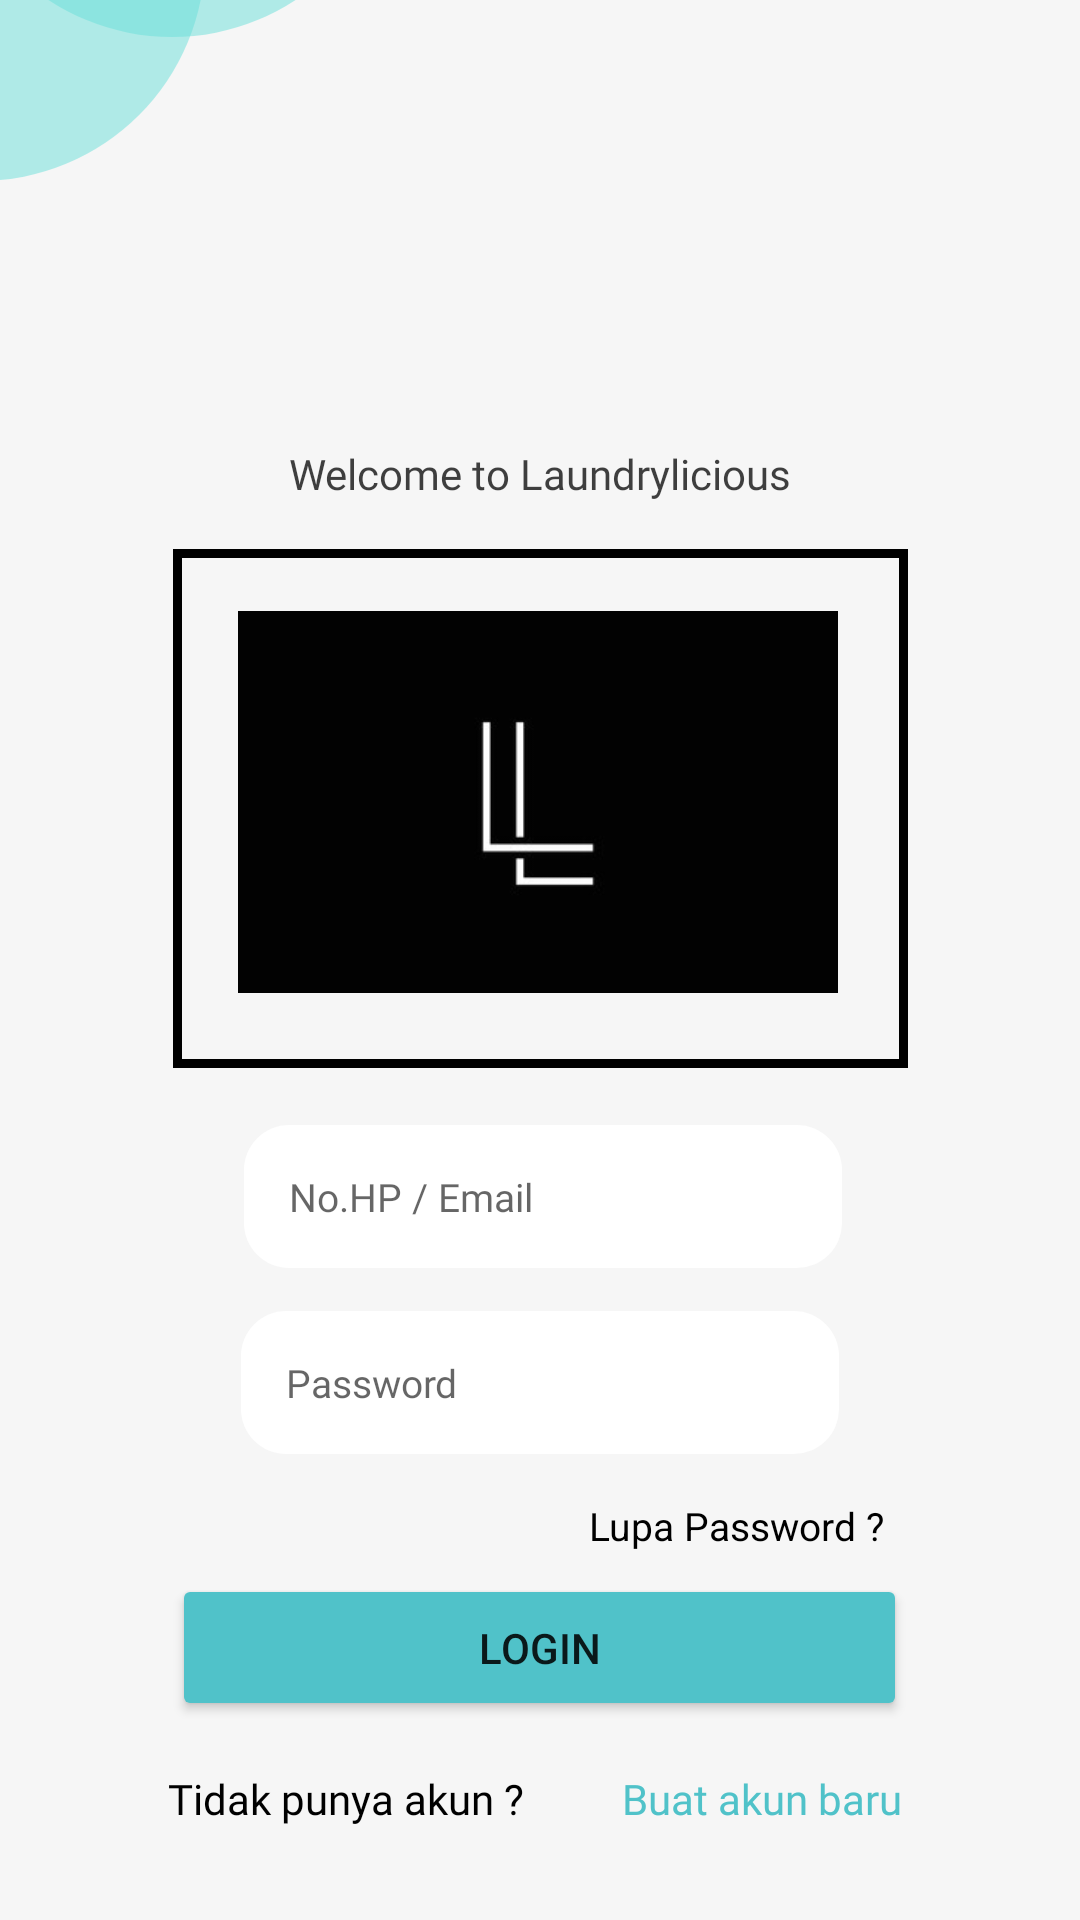

Here is an Android app screen rendered from its layout file. Give the layout XML and the strings, colors and styles it references.
<!-- AndroidManifest.xml: application theme Theme.Laundrylicious -->
<!-- res/layout/login.xml -->
<?xml version="1.0" encoding="utf-8"?>
<androidx.constraintlayout.widget.ConstraintLayout xmlns:android="http://schemas.android.com/apk/res/android"
    xmlns:app="http://schemas.android.com/apk/res-auto"
    xmlns:tools="http://schemas.android.com/tools"
    android:layout_width="match_parent"
    android:layout_height="match_parent"
    tools:context=".login"
    android:background="#F6F6F6"
    android:orientation="vertical">

    <TextView
        android:id="@+id/textView"
        android:layout_width="wrap_content"
        android:layout_height="wrap_content"
        android:fontFamily="@font/psemibold"
        android:text="@string/welcome_to_laundrylicious"
        android:textColor="#BF000000"
        app:layout_constraintBottom_toBottomOf="parent"
        app:layout_constraintEnd_toEndOf="parent"
        app:layout_constraintStart_toStartOf="parent"
        app:layout_constraintTop_toTopOf="parent"
        app:layout_constraintVertical_bias="0.239" />

    <ImageView
        android:id="@+id/imageView"
        android:layout_width="150dp"
        android:layout_height="150dp"
        android:layout_marginEnd="292dp"
        android:layout_marginBottom="580dp"
        android:src="@drawable/circle"
        app:layout_constraintBottom_toBottomOf="parent"
        app:layout_constraintEnd_toEndOf="parent"
        tools:ignore="ImageContrastCheck"
        android:contentDescription="@string/circle1" />

    <ImageView
        android:id="@+id/imageView2"
        android:layout_width="150dp"
        android:layout_height="150dp"
        android:layout_marginEnd="228dp"
        android:layout_marginBottom="628dp"
        android:src="@drawable/circle"
        app:layout_constraintBottom_toBottomOf="parent"
        app:layout_constraintEnd_toEndOf="parent"
        tools:ignore="ImageContrastCheck"
        android:contentDescription="@string/circle2" />

    <ImageView
        android:id="@+id/imageView4"
        android:layout_width="200dp"
        android:layout_height="130dp"
        app:layout_constraintBottom_toBottomOf="parent"
        app:layout_constraintEnd_toEndOf="parent"
        app:layout_constraintHorizontal_bias="0.496"
        app:layout_constraintStart_toStartOf="parent"
        app:layout_constraintTop_toTopOf="parent"
        app:layout_constraintVertical_bias="0.397"
        app:srcCompat="@drawable/logo"
        android:contentDescription="@string/logo" />

    <ImageView
        android:id="@+id/imageView5"
        android:layout_width="245dp"
        android:layout_height="173dp"
        app:layout_constraintBottom_toBottomOf="parent"
        app:layout_constraintEnd_toEndOf="parent"
        app:layout_constraintStart_toStartOf="parent"
        app:layout_constraintTop_toTopOf="parent"
        app:layout_constraintVertical_bias="0.392"
        app:srcCompat="@drawable/rectangle"
        android:contentDescription="@string/bingkai" />

    <EditText
        android:id="@+id/txUsername"
        android:layout_width="wrap_content"
        android:layout_height="wrap_content"
        android:background="@drawable/custom_input"
        android:ems="13"
        android:fontFamily="@font/pregular"
        android:hint="@string/no_hp_email"
        android:importantForAutofill="no"
        android:inputType="textPersonName"
        android:padding="15dp"
        android:textColor="#000"
        android:textSize="13sp"
        app:layout_constraintBottom_toBottomOf="parent"
        app:layout_constraintEnd_toEndOf="parent"
        app:layout_constraintHorizontal_bias="0.506"
        app:layout_constraintStart_toStartOf="parent"
        app:layout_constraintTop_toTopOf="parent"
        app:layout_constraintVertical_bias="0.633"
        tools:ignore="TextContrastCheck" />

    <EditText
        android:id="@+id/txPassword"
        android:layout_width="wrap_content"
        android:layout_height="wrap_content"
        android:background="@drawable/custom_input"
        android:ems="13"
        android:fontFamily="@font/pregular"
        android:hint="@string/password"
        android:importantForAutofill="no"
        android:inputType="textPassword"
        android:padding="15dp"
        android:textSize="13sp"
        app:layout_constraintBottom_toBottomOf="parent"
        app:layout_constraintEnd_toEndOf="parent"
        app:layout_constraintStart_toStartOf="parent"
        app:layout_constraintTop_toTopOf="parent"
        app:layout_constraintVertical_bias="0.738"
        tools:ignore="TouchTargetSizeCheck,SpeakableTextPresentCheck,TextContrastCheck" />

    <TextView
        android:id="@+id/textView3"
        android:layout_width="wrap_content"
        android:layout_height="wrap_content"
        android:onClick="lupa_password"
        android:text="@string/lupa_password"
        android:textColor="@android:color/black"
        android:textSize="13sp"
        app:layout_constraintBottom_toBottomOf="parent"
        app:layout_constraintEnd_toEndOf="parent"
        app:layout_constraintHorizontal_bias="0.75"
        app:layout_constraintStart_toStartOf="parent"
        app:layout_constraintTop_toTopOf="parent"
        app:layout_constraintVertical_bias="0.803"
        tools:ignore="TouchTargetSizeCheck" />

    <Button
        android:id="@+id/btnLogin"
        android:layout_width="wrap_content"
        android:layout_height="wrap_content"
        android:backgroundTint="#50C2C9"
        android:ems="15"
        android:padding="15dp"
        android:text="@string/login"
        app:layout_constraintBottom_toBottomOf="parent"
        app:layout_constraintEnd_toEndOf="parent"
        app:layout_constraintHorizontal_bias="0.498"
        app:layout_constraintStart_toStartOf="parent"
        app:layout_constraintTop_toTopOf="parent"
        app:layout_constraintVertical_bias="0.888"
        tools:ignore="TextContrastCheck"
        android:onClick="masuk"/>

    <TextView
        android:id="@+id/textView4"
        android:layout_width="wrap_content"
        android:layout_height="wrap_content"
        android:fontFamily="@font/pregular"
        android:text="@string/tidak_punya_akun"
        android:textColor="#000"
        app:layout_constraintBottom_toBottomOf="parent"
        app:layout_constraintEnd_toEndOf="parent"
        app:layout_constraintHorizontal_bias="0.232"
        app:layout_constraintStart_toStartOf="parent"
        app:layout_constraintTop_toTopOf="parent"
        app:layout_constraintVertical_bias="0.95" />

    <TextView
        android:id="@+id/tvCreateAccount"
        android:layout_width="wrap_content"
        android:layout_height="wrap_content"
        android:fontFamily="@font/pregular"
        android:onClick="pindah"
        android:text="@string/buat_akun_baru"
        android:textColor="#50C2C9"
        app:layout_constraintBottom_toBottomOf="parent"
        app:layout_constraintEnd_toEndOf="parent"
        app:layout_constraintHorizontal_bias="0.778"
        app:layout_constraintStart_toStartOf="parent"
        app:layout_constraintTop_toTopOf="parent"
        app:layout_constraintVertical_bias="0.95"
        tools:ignore="TextContrastCheck,TouchTargetSizeCheck" />

</androidx.constraintlayout.widget.ConstraintLayout>
<!-- resources referenced by this layout -->
<resources>
  <!-- drawable circle (drawable) -->
  <?xml version="1.0" encoding="utf-8"?>
  <selector xmlns:android="http://schemas.android.com/apk/res/android">
  <item>
      <shape android:shape="oval">
      <solid android:color="#806AE0D9"/>
      </shape>
  </item>
  </selector>
  <!-- drawable custom_input (drawable) -->
  <?xml version="1.0" encoding="utf-8"?>
  <selector xmlns:android="http://schemas.android.com/apk/res/android">
      <item android:state_enabled="true" android:state_focused="true">
          <shape android:shape="rectangle">
              <solid android:color="@android:color/white"/>
              <corners android:radius="10dp"/>
              <stroke android:color="#BF000000" android:width="1dp"/>
          </shape>
      </item>
      <item android:state_enabled="true">
          <shape android:shape="rectangle">
              <solid android:color="@android:color/white"/>
              <corners android:radius="15dp"/>
              <stroke android:color="@android:color/darker_gray" android:width="0dp"/>
          </shape>
      </item>
  </selector>
  <!-- drawable logo: jpg bitmap (drawable, 23397 bytes) -->
  <!-- drawable rectangle (drawable) -->
  <?xml version="1.0" encoding="utf-8"?>
  <selector xmlns:android="http://schemas.android.com/apk/res/android">
  <item>
      <shape android:shape="rectangle">
          <stroke android:width="3dp">
              <solid android:color="@color/black"/>
          </stroke>
      </shape>
  </item>
  </selector>
  <string name="bingkai">bingkai</string>
  <string name="buat_akun_baru">Buat akun baru</string>
  <string name="circle1">circle1</string>
  <string name="circle2">circle2</string>
  <string name="login">login</string>
  <string name="logo">logo</string>
  <string name="lupa_password">Lupa Password ?</string>
  <string name="no_hp_email">No.HP / Email</string>
  <string name="password">Password</string>
  <string name="tidak_punya_akun">Tidak punya akun ?</string>
  <string name="welcome_to_laundrylicious">Welcome to Laundrylicious</string>
  <style name="Theme.Laundrylicious" parent="Theme.MaterialComponents.DayNight.DarkActionBar">
          
  
          <item name="colorPrimaryVariant">@color/purple_700</item>
          <item name="colorOnPrimary">@color/white</item>
          
          <item name="colorPrimary">@color/colorPrimary</item>
          <item name="colorPrimaryDark">@color/colorPrimaryDark</item>
          <item name="colorAccent">@color/colorAccent</item>
          <item name="windowActionBar">false</item>
          <item name="windowNoTitle">true</item>
          
          <item name="colorSecondary">@color/teal_200</item>
          <item name="colorSecondaryVariant">@color/teal_700</item>
          <item name="colorOnSecondary">@color/black</item>
          
          <item name="android:statusBarColor" tools:targetApi="l">?attr/colorPrimaryVariant</item>
          
      </style>
  <color name="black">#FF000000</color>
  <color name="purple_700">#FF3700B3</color>
  <color name="white">#FFFFFFFF</color>
  <color name="colorPrimary">#3F51B5</color>
  <color name="colorPrimaryDark">#303F9F</color>
  <color name="colorAccent">#FF4081</color>
  <color name="teal_200">#FF03DAC5</color>
  <color name="teal_700">#FF018786</color>
</resources>
